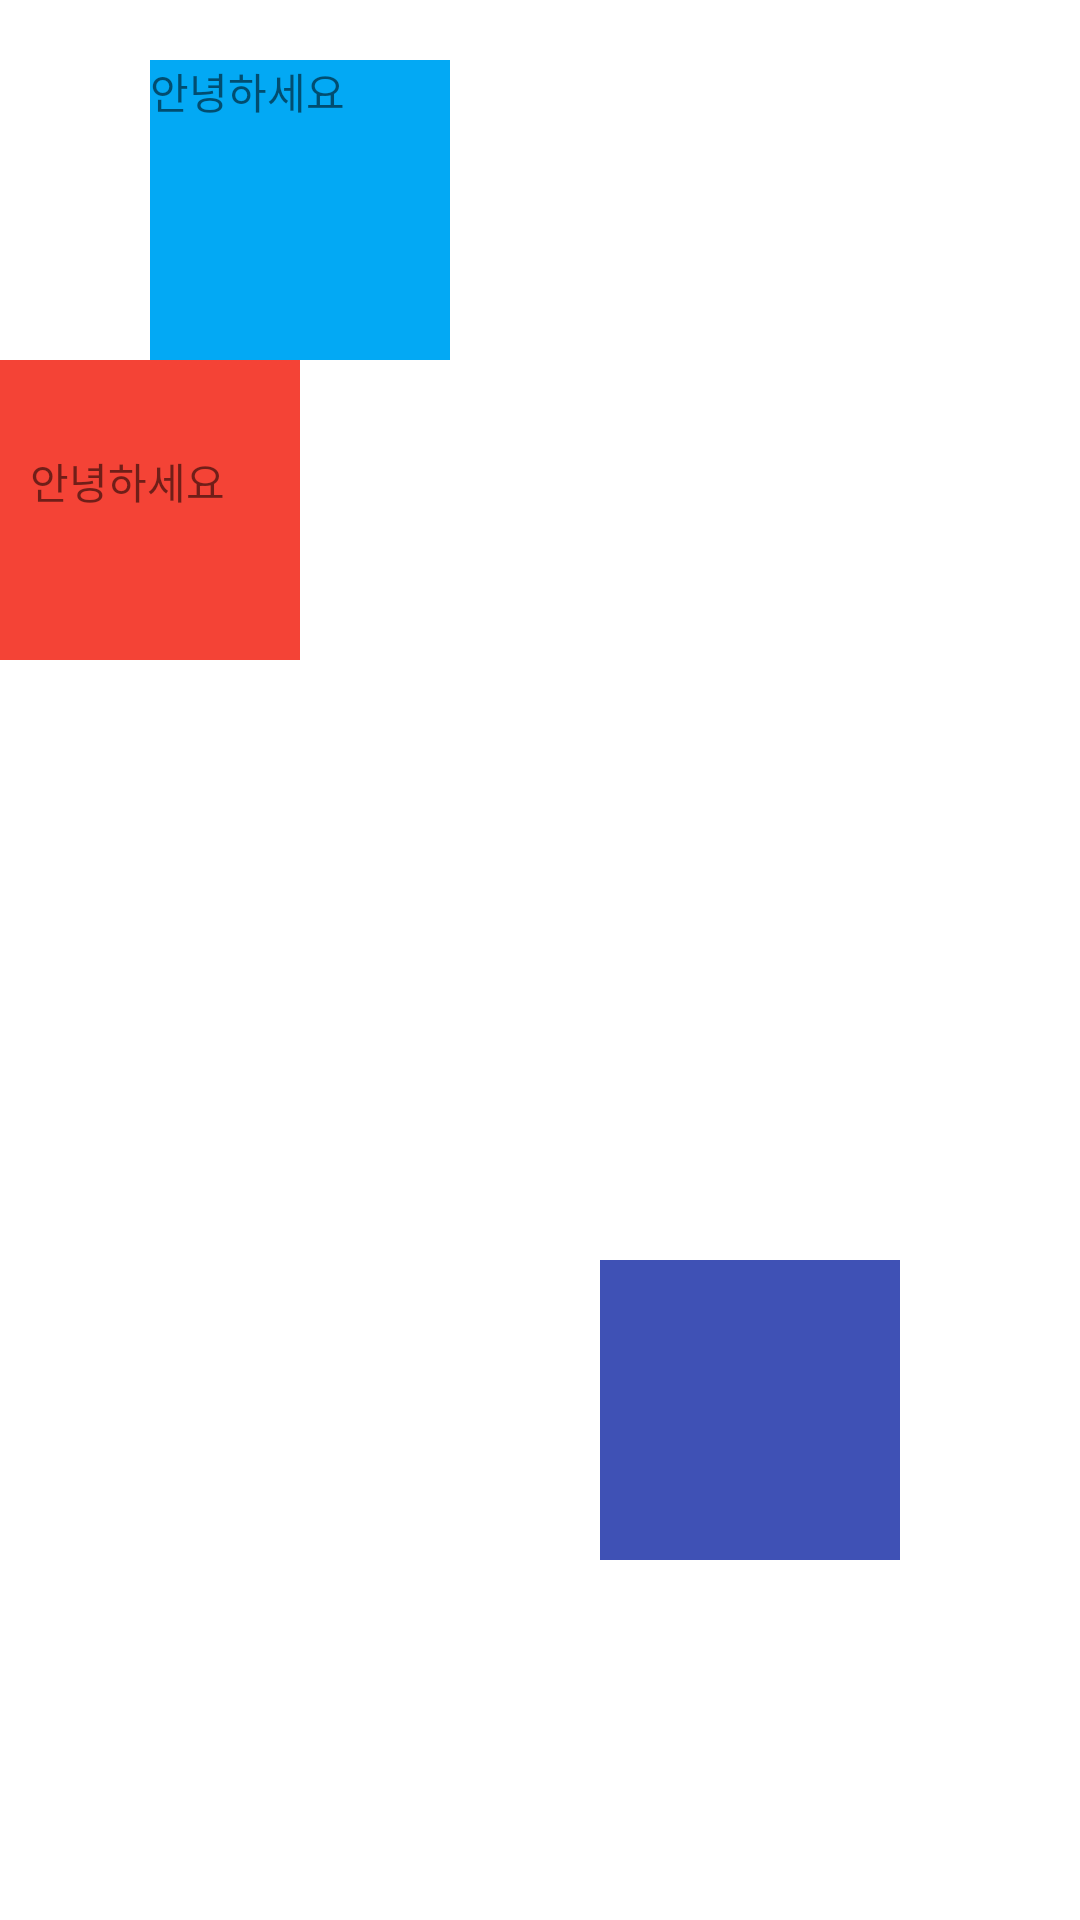

This screen was rendered from an Android layout file. Write that file and the resources it references.
<!-- AndroidManifest.xml: application theme Theme.MyApplication -->
<!-- res/layout/padding_margin_08.xml -->
<?xml version="1.0" encoding="utf-8"?>
<LinearLayout
    xmlns:android="http://schemas.android.com/apk/res/android"
    android:layout_width="match_parent"
    android:orientation="vertical"
    android:layout_height="match_parent">

    <TextView
        android:layout_marginTop="20dp"
        android:layout_marginLeft="50dp"
        android:layout_width="100dp"
        android:layout_height="100dp"
        android:text="안녕하세요"
        android:background="#03A9F4">
    </TextView>

    <TextView
        android:paddingLeft="10dp"
        android:paddingTop="30dp"
        android:layout_width="100dp"
        android:layout_height="100dp"
        android:text="안녕하세요"
        android:background="#F44336">
    </TextView>

    <TextView
        android:layout_width="100dp"
        android:layout_height="100dp"
        android:layout_margin="200dp"
        android:background="#3F51B5">

    </TextView>
</LinearLayout>
<!-- resources referenced by this layout -->
<resources>
  <style name="Theme.MyApplication" parent="Theme.MaterialComponents.DayNight.DarkActionBar">
          
          <item name="colorPrimary">@color/purple_500</item>
          <item name="colorPrimaryVariant">@color/purple_700</item>
          <item name="colorOnPrimary">@color/white</item>
          
          <item name="colorSecondary">@color/teal_200</item>
          <item name="colorSecondaryVariant">@color/teal_700</item>
          <item name="colorOnSecondary">@color/black</item>
          
          <item name="android:statusBarColor" tools:targetApi="l">?attr/colorPrimaryVariant</item>
          
          
      </style>
  <color name="purple_500">#FF6200EE</color>
  <color name="purple_700">#FF3700B3</color>
  <color name="white">#FFFFFFFF</color>
  <color name="teal_200">#FF03DAC5</color>
  <color name="teal_700">#FF018786</color>
  <color name="black">#FF000000</color>
</resources>
